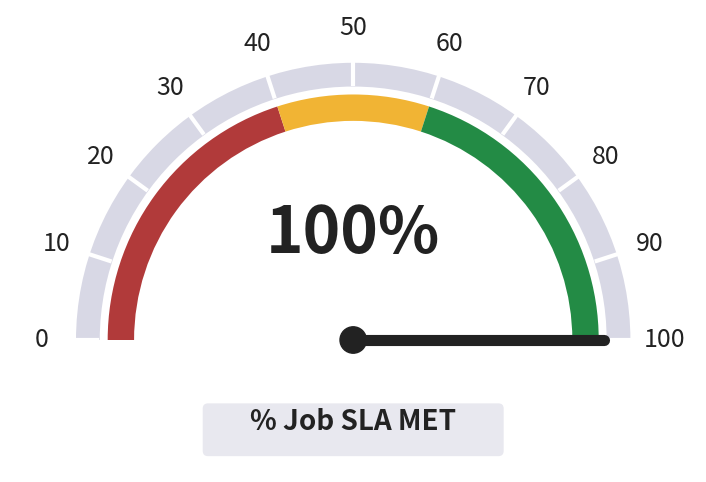

Generate this figure with matplotlib:
import matplotlib.pyplot as plt
import matplotlib.patches as patches
import numpy as np
import sys

# -----------------------------
# DYNAMIC VALUE FROM EXCEL (0 - 100)
# -----------------------------
# Read the value passed from the main script, fallback to 100 if something goes wrong
value = int(float(sys.argv[1])) if len(sys.argv) > 1 else 100

fig, ax = plt.subplots(figsize=(10, 6))
ax.set_aspect('equal')
ax.axis('off')

# -----------------------------
# OUTER GREY ARC
# -----------------------------
outer = patches.Wedge(
    (0, 0),
    1.05,
    0,
    180,
    width=0.09,
    facecolor="#d8d8e5",
    edgecolor="none"
)
ax.add_patch(outer)

# -----------------------------
# RED ARC
# -----------------------------
red = patches.Wedge(
    (0, 0),
    0.93,
    108,
    180,
    width=0.10,
    facecolor="#b13a3a",
    edgecolor="none"
)
ax.add_patch(red)

# -----------------------------
# YELLOW ARC
# -----------------------------
yellow = patches.Wedge(
    (0, 0),
    0.93,
    72,
    108,
    width=0.10,
    facecolor="#f1b434",  
    edgecolor="none"
)
ax.add_patch(yellow)

# -----------------------------
# GREEN ARC
# -----------------------------
green = patches.Wedge(
    (0, 0),
    0.93,
    0,
    72,
    width=0.10,
    facecolor="#238b45",
    edgecolor="none"
)
ax.add_patch(green)

# -----------------------------
# TICK MARKS
# -----------------------------
for i in range(11):
    angle = np.deg2rad(180 - i * 18)

    x1 = 0.97 * np.cos(angle)
    y1 = 0.97 * np.sin(angle)

    x2 = 1.05 * np.cos(angle)
    y2 = 1.05 * np.sin(angle)

    ax.plot([x1, x2], [y1, y2],
            color="white",
            linewidth=3)

# -----------------------------
# NUMBERS
# -----------------------------
for i in range(11):
    angle = np.deg2rad(180 - i * 18)

    x = 1.18 * np.cos(angle)
    y = 1.18 * np.sin(angle)

    ax.text(
        x,
        y,
        str(i * 10),
        fontsize=18,
        ha="center",
        va="center",
        color="#222222"
    )

# -----------------------------
# NEEDLE
# -----------------------------
needle_angle = np.deg2rad(180 - value * 1.8)

x = 0.95 * np.cos(needle_angle)
y = 0.95 * np.sin(needle_angle)

ax.plot(
    [0, x],
    [0, y],
    color="#222222",
    linewidth=8,
    solid_capstyle="round"
)

ax.add_patch(
    plt.Circle(
        (0, 0),
        0.05,
        color="#222222"
    )
)

# -----------------------------
# CENTER VALUE
# -----------------------------
ax.text(
    0,
    0.33,
    f"{value}%",
    fontsize=46,
    fontweight="bold",
    ha="center",
    color="#222222"
)

# -----------------------------
# LABEL BOX
# -----------------------------
box = patches.FancyBboxPatch(
    (-0.55, -0.42),
    1.10,
    0.16,
    boxstyle="round,pad=0.02",
    facecolor="#e8e8ef",
    edgecolor="none"
)

ax.add_patch(box)

ax.text(
    0,
    -0.34,
    "% Job SLA MET",
    fontsize=20,
    fontweight="bold",
    ha="center",
    color="#222222"
)

# -----------------------------
# LIMITS
# -----------------------------
ax.set_xlim(-1.3, 1.3)
ax.set_ylim(-0.5, 1.25)

# -----------------------------
# SAVE IMAGE
# -----------------------------
plt.savefig("job_gauge.png", dpi=300, bbox_inches="tight")

print("Image saved successfully as job_gauge.png")
